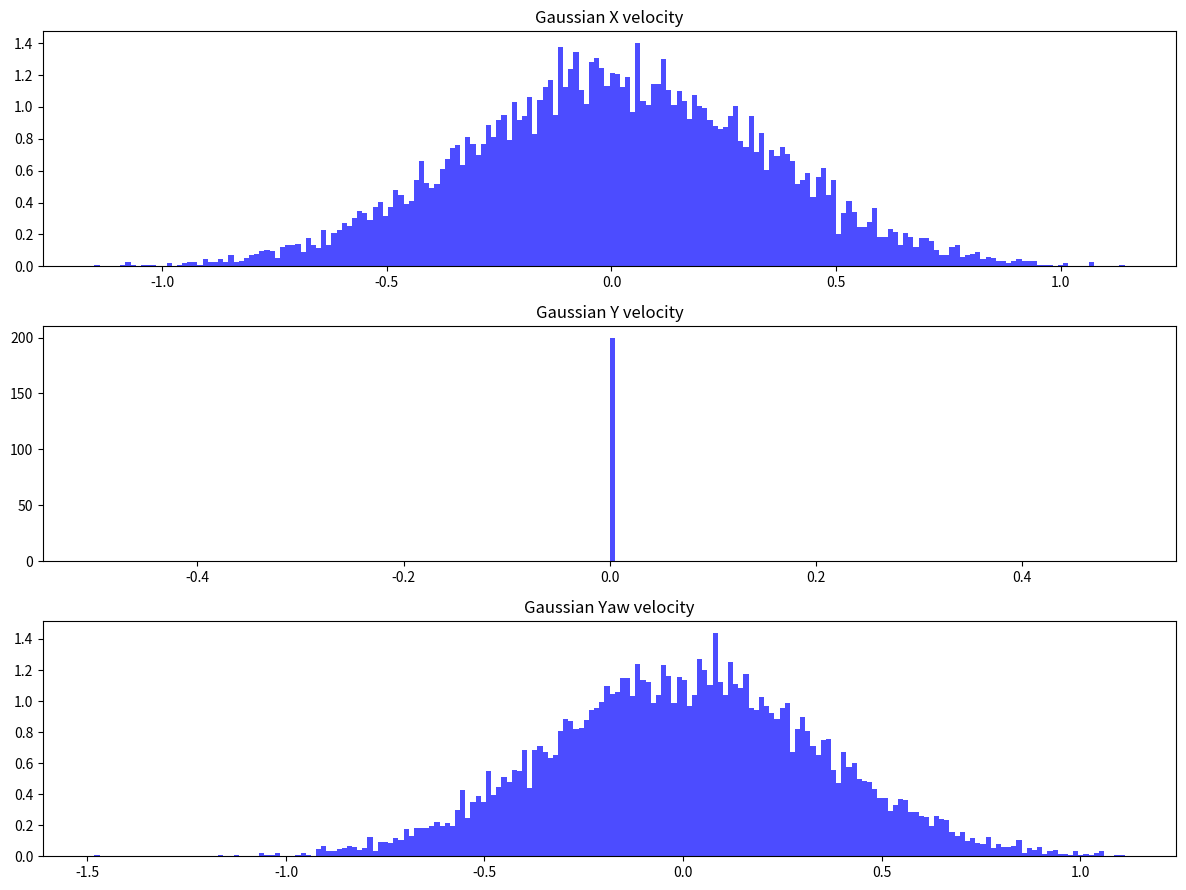

Write Python code to recreate this figure.
import matplotlib.pyplot as plt
import numpy as np

def get_gaussian_velocity():
    x_limits_lower = -1.
    x_limits_upper = 1.
    y_limits_lower = -0
    y_limits_upper = 0.
    yaw_limits_lower = -1.
    yaw_limits_upper = 1.
    x_std_dev = 6
    y_std_dev = 6
    yaw_std_dev = 6 

    # [redacted]
    std_dev_x = (x_limits_upper - x_limits_lower) / x_std_dev  # 99.7% should fall within +/- 3 std devs
    std_dev_y = (y_limits_upper - y_limits_lower) / y_std_dev
    std_dev_yaw = (yaw_limits_upper - yaw_limits_lower) / yaw_std_dev
    mean_x = (x_limits_lower + x_limits_upper) / 2
    mean_y = (y_limits_lower + y_limits_upper) / 2
    mean_yaw = (yaw_limits_lower + yaw_limits_upper) / 2

    # 각 env_id에 대해 가우시안 랜덤 값을 생성
    gaussian_velocity_x_sample = np.random.normal(mean_x, std_dev_x, 10000)
    gaussian_velocity_y_sample = np.random.normal(mean_y, std_dev_y, 10000)
    gaussian_velocity_yaw_sample = np.random.normal(mean_yaw, std_dev_yaw, 10000)
    # Replotting the distributions with updated means
    fig, ax = plt.subplots(3, 1, figsize=(12, 9))
    ax[0].hist(gaussian_velocity_x_sample, bins=200, density=True, color='blue', alpha=0.7)
    ax[0].set_title('Gaussian X velocity')

    ax[1].hist(gaussian_velocity_y_sample, bins=200, density=True, color='blue', alpha=0.7)
    ax[1].set_title('Gaussian Y velocity')

    ax[2].hist(gaussian_velocity_yaw_sample, bins=200, density=True, color='blue', alpha=0.7)
    ax[2].set_title('Gaussian Yaw velocity')


    plt.tight_layout()
    plt.show()

def main():
    get_gaussian_velocity()
    
if __name__ == "__main__":
    main()

